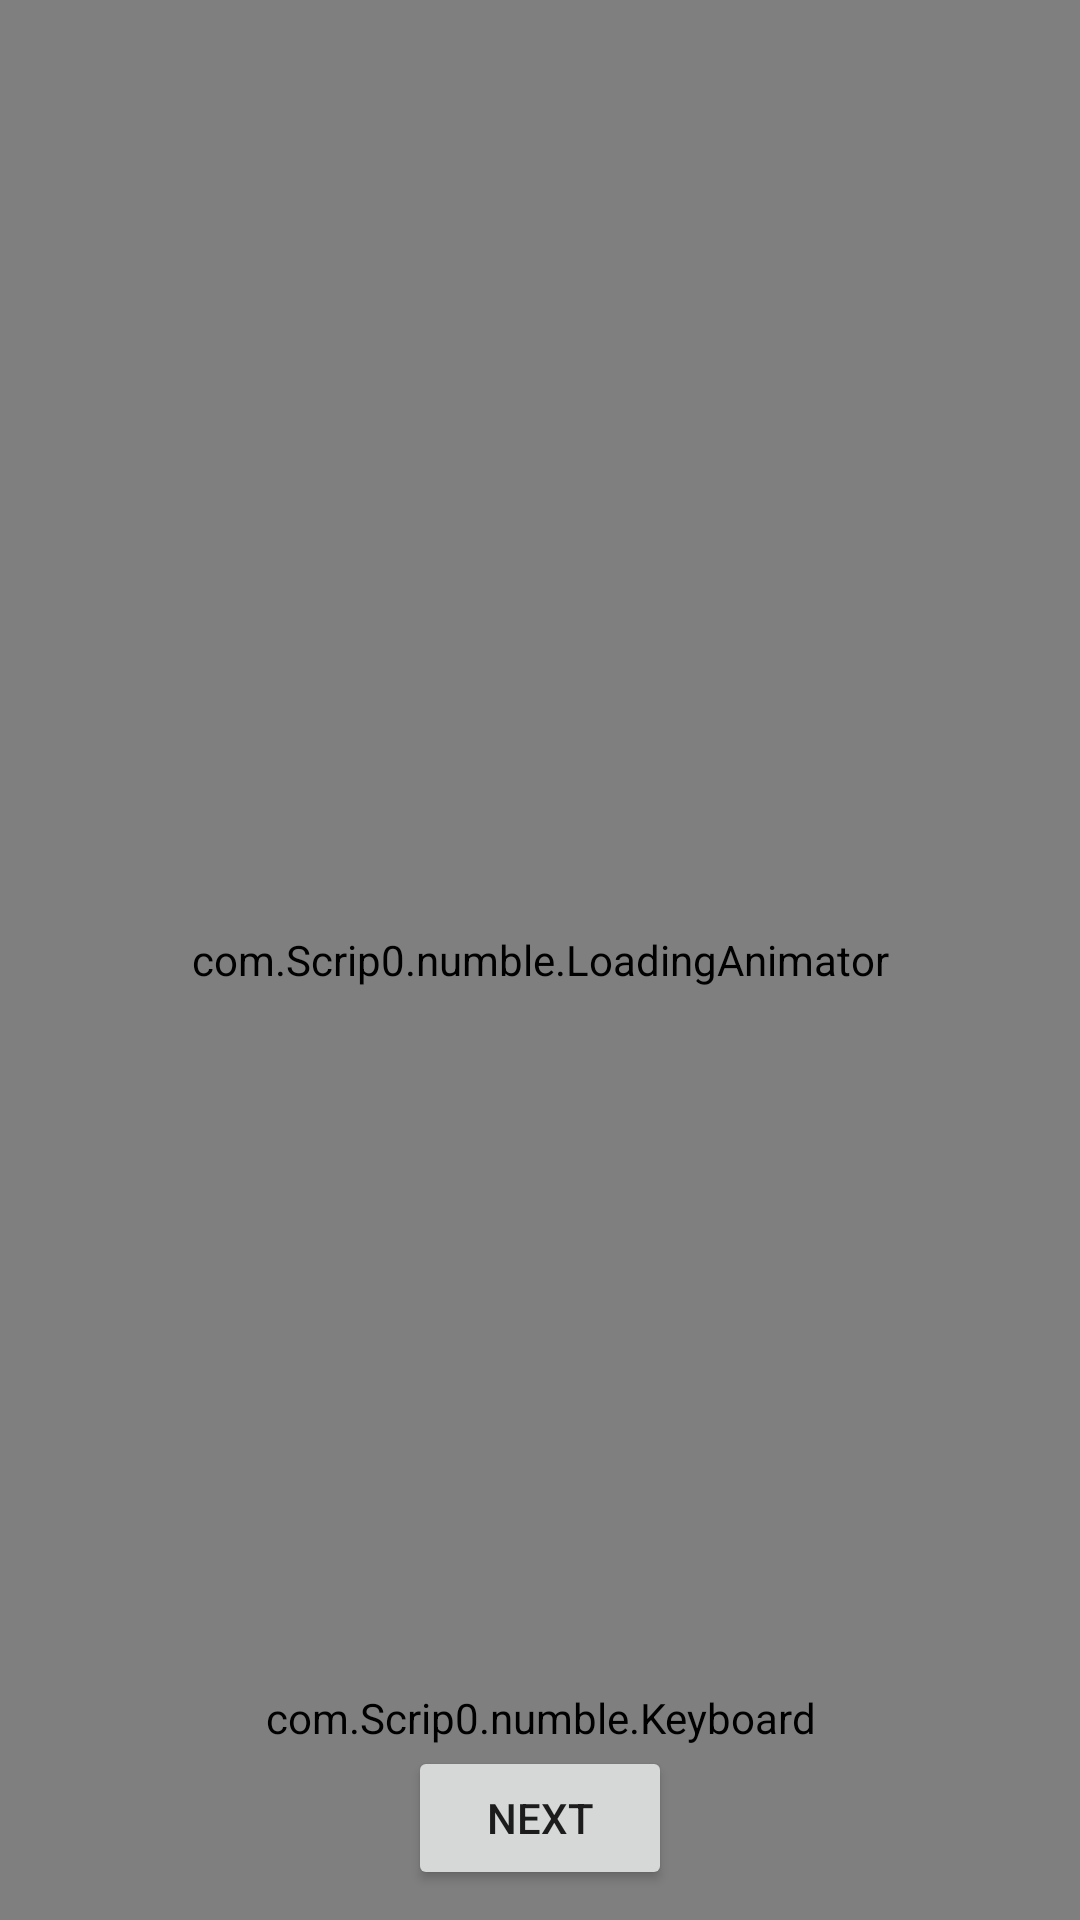

Produce the Android XML layout that renders to this screen, including the resource entries it uses.
<!-- AndroidManifest.xml: application theme Theme.Numble -->
<!-- res/layout/activity_game.xml -->
<?xml version="1.0" encoding="utf-8"?>
<RelativeLayout xmlns:android="http://schemas.android.com/apk/res/android"
    xmlns:app="http://schemas.android.com/apk/res-auto"
    xmlns:tools="http://schemas.android.com/tools"
    android:layout_width="match_parent"
    android:layout_height="match_parent"
    tools:context=".GameActivity">

    <com.Scrip0.numble.LoadingAnimator
        android:id="@+id/loadingAnimator"
        android:layout_width="match_parent"
        android:layout_height="match_parent" />

    <RelativeLayout
        android:id="@+id/gameLayout"
        android:layout_width="match_parent"
        android:layout_height="match_parent">

        <GridLayout
            android:id="@+id/grid_layout"
            android:layout_width="match_parent"
            android:layout_height="match_parent"
            android:layout_above="@id/keyboard"
            android:layout_centerInParent="true"
            android:layout_marginStart="40dp"
            android:layout_marginTop="40dp" />

        <com.Scrip0.numble.Keyboard
            android:id="@+id/keyboard"
            android:layout_width="match_parent"
            android:layout_height="wrap_content"
            android:layout_above="@id/nextBtn" />

        <Button
            android:id="@+id/nextBtn"
            android:layout_width="wrap_content"
            android:layout_height="wrap_content"
            android:layout_alignParentBottom="true"
            android:layout_centerHorizontal="true"
            android:layout_marginBottom="10dp"
            android:text="Next" />
    </RelativeLayout>

</RelativeLayout>
<!-- resources referenced by this layout -->
<resources>
  <style name="Theme.Numble" parent="Theme.MaterialComponents.Light.DarkActionBar">
          
          <item name="colorPrimary">@color/black</item>
          <item name="colorPrimaryVariant">@color/black</item>
          <item name="colorOnPrimary">@color/white</item>
          
          <item name="colorSecondary">@color/black</item>
          <item name="colorSecondaryVariant">@color/black</item>
          <item name="colorOnSecondary">@color/black</item>
          
          <item name="android:statusBarColor" tools:targetApi="l">?attr/colorPrimaryVariant</item>
          
          <item name="android:forceDarkAllowed" tools:targetApi="q">false</item>
      </style>
  <!-- not gathered from this repository: default colours our renderer supplied (Android Studio template values) -->
  <color name="black">#FF000000</color>
  <color name="white">#FFFFFFFF</color>
</resources>
